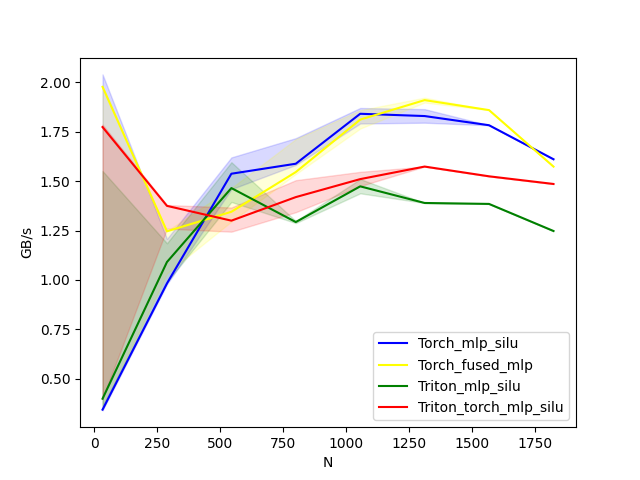

Data behind this chart, as committed beside it:
N, Torch_mlp_silu, Torch_fused_mlp, Triton_mlp_silu, Triton_torch_mlp_silu
32, 0.3429, 1.978, 0.3983, 1.774
288, 0.9822, 1.246, 1.091, 1.375
544, 1.538, 1.345, 1.465, 1.3
800, 1.589, 1.546, 1.293, 1.419
1056, 1.842, 1.812, 1.474, 1.511
1312, 1.83, 1.911, 1.39, 1.574
1568, 1.784, 1.86, 1.385, 1.525
1824, 1.611, 1.574, 1.248, 1.486
